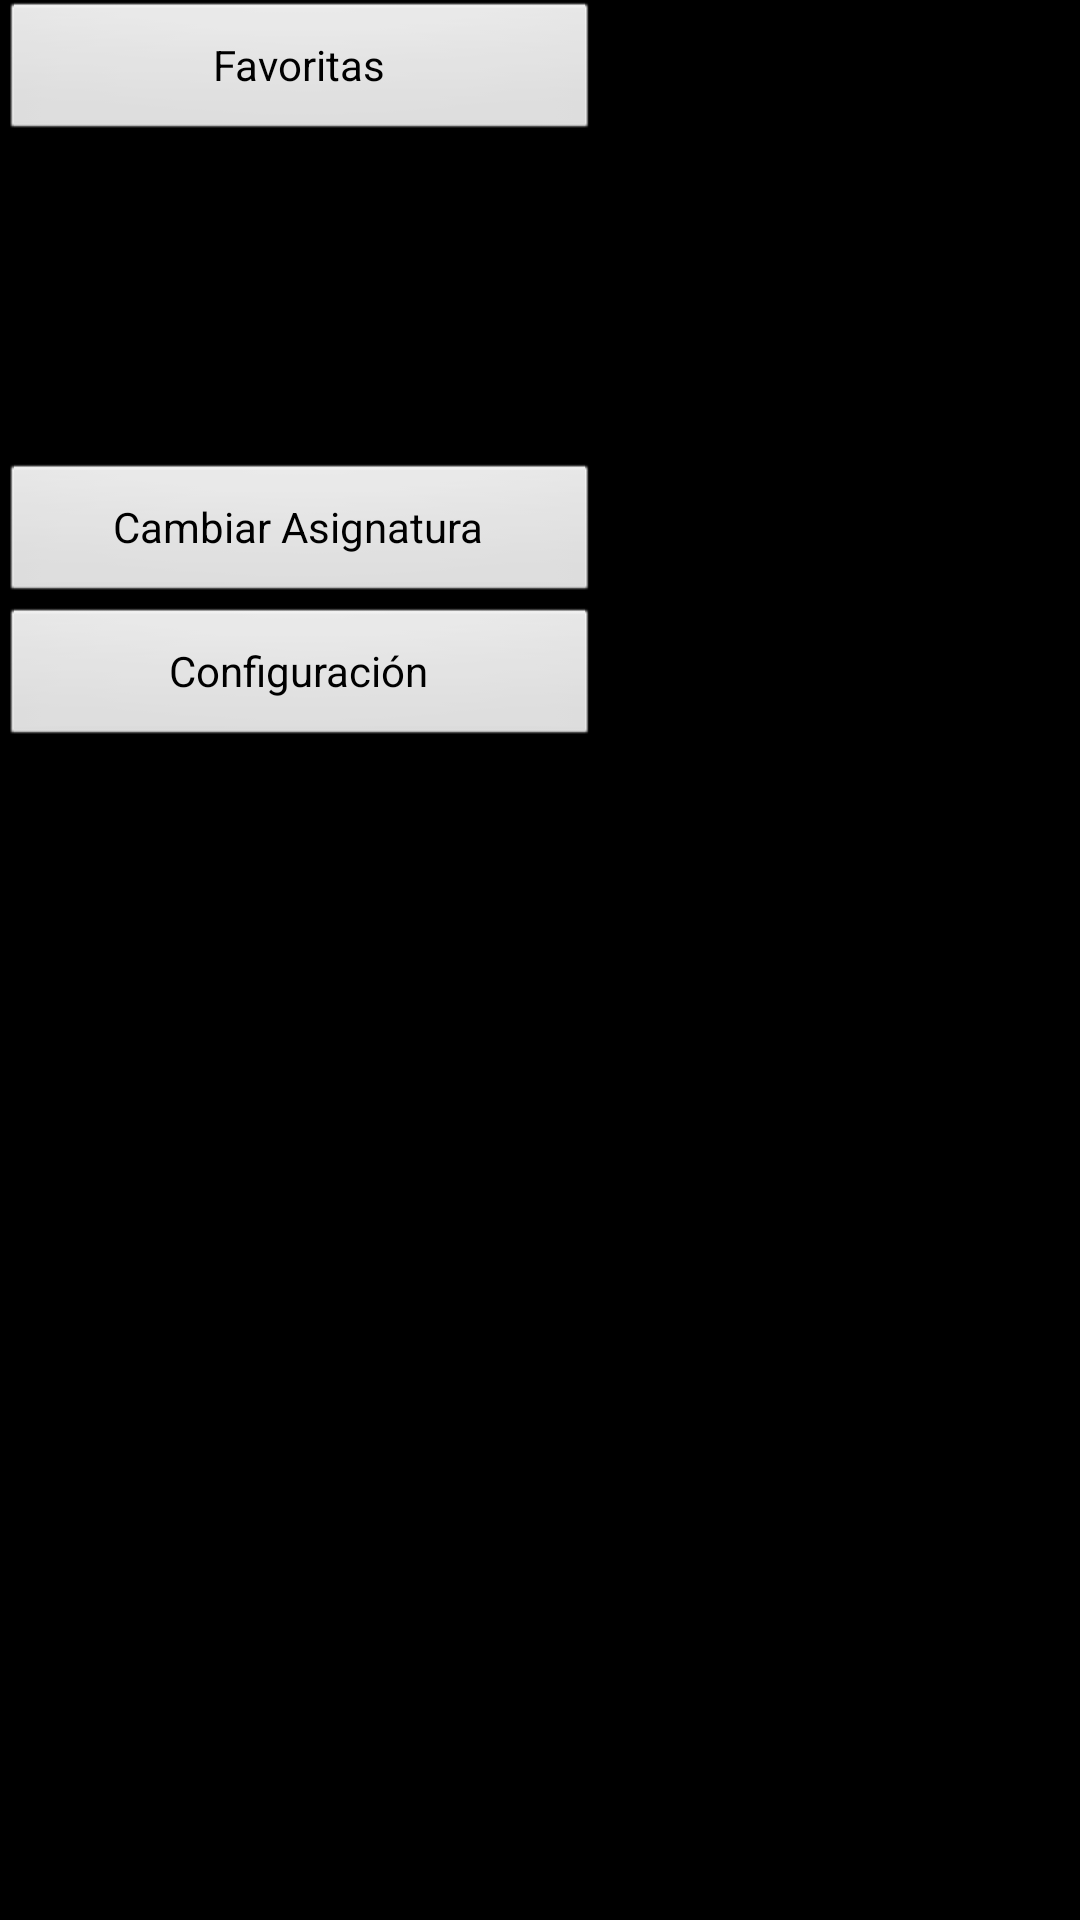

Reconstruct the res/layout file that produces this screen, plus the resources it refers to.
<!-- AndroidManifest.xml: application theme android:Theme.NoTitleBar.Fullscreen -->
<!-- res/layout/student_account.xml -->
<RelativeLayout
    xmlns:android="http://schemas.android.com/apk/res/android"

    android:id="@+id/dialog_activity_content"
    android:layout_width="wrap_content"
    android:layout_height="wrap_content"
    android:layout_gravity="center">

    <RelativeLayout
        android:layout_width="200dp"
        android:layout_height="250dp"
        android:layout_gravity="center">
        <Button
            android:layout_width="fill_parent"
            android:layout_height="wrap_content"
            android:id="@+id/favsStudent"
            android:text="Favoritas"
            android:layout_alignParentTop="true"
            android:layout_alignParentLeft="true"></Button>

        <Button
            android:layout_width="fill_parent"
            android:layout_height="wrap_content"
            android:id="@+id/changeSubject"
            android:text="Cambiar Asignatura"
            android:layout_above="@+id/settingsStudent"
            android:layout_alignParentLeft="true"
            android:layout_alignParentStart="true"></Button>

        <Button
            android:layout_width="fill_parent"
            android:layout_height="wrap_content"
            android:id="@+id/settingsStudent"
            android:text="Configuración"
            android:layout_alignParentBottom="true"
            android:layout_alignParentLeft="true"
            android:layout_alignParentStart="true"></Button>

    </RelativeLayout>
</RelativeLayout>
<!-- resources referenced by this layout -->
<resources>

</resources>
